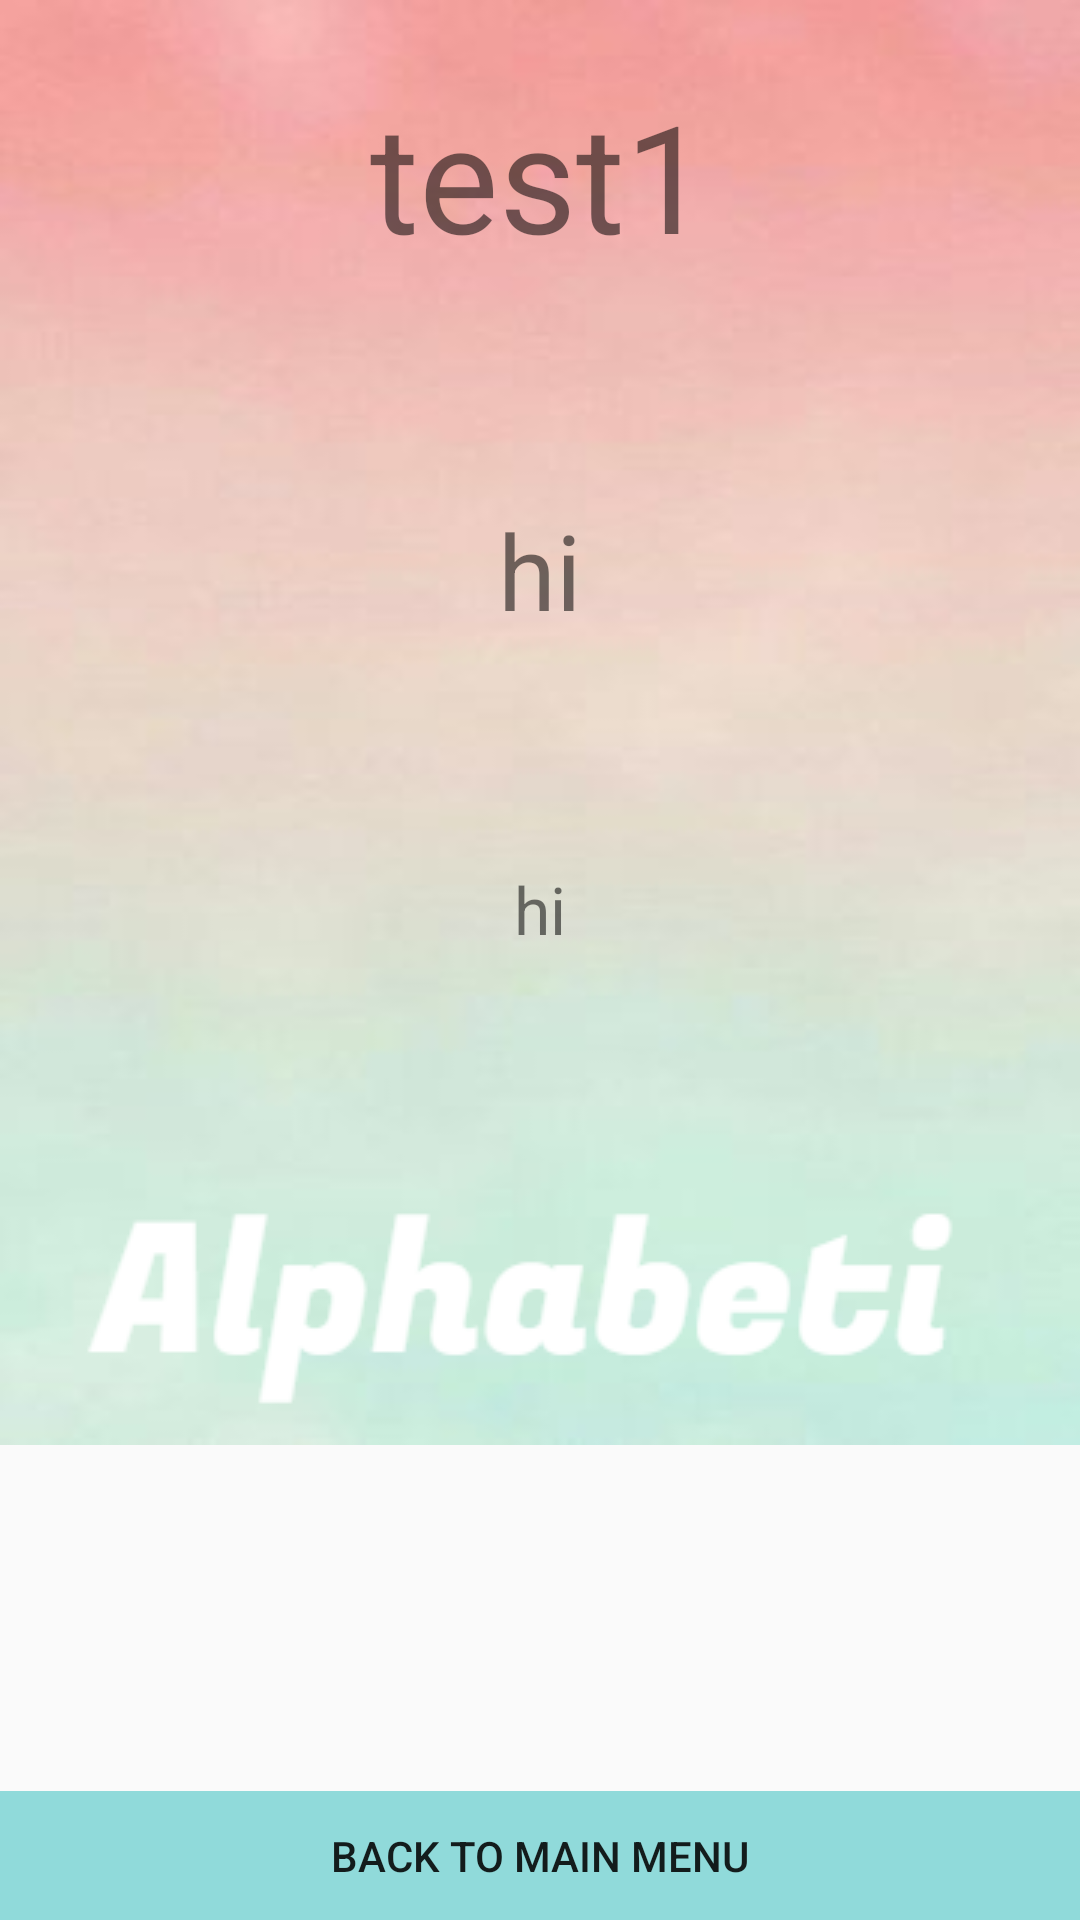

Produce the Android XML layout that renders to this screen, including the resource entries it uses.
<!-- AndroidManifest.xml: application theme AppTheme -->
<!-- res/layout/content_end.xml -->
<?xml version="1.0" encoding="utf-8"?>
<RelativeLayout xmlns:android="http://schemas.android.com/apk/res/android"
    android:layout_width="match_parent"
    android:layout_height="match_parent">

    <LinearLayout

        android:id="@+id/buttons"
        android:layout_width="match_parent"
        android:layout_height="wrap_content"
        android:orientation="vertical"
        android:layout_alignParentBottom="true">

        <Button
            android:layout_width="fill_parent"
            android:layout_height="wrap_content"
            android:background="#90dada"
            android:padding="12dp"
            android:text="Back to Main Menu"
            android:id="@+id/UA_b"
            android:minHeight="0dp"
            android:minWidth="0dp" />

    </LinearLayout>

    <ScrollView
        android:id="@+id/scrollableContents"
        android:layout_width="fill_parent"
        android:layout_height="fill_parent"
        android:layout_above="@+id/buttons"
        android:scrollbars="none">

        <LinearLayout
            android:layout_width="fill_parent"
            android:layout_height="wrap_content"
            android:gravity="center_horizontal"
            android:orientation="vertical"
            android:background="@drawable/login_wallpaper2">

            <TextView
                android:layout_width="wrap_content"
                android:layout_height="wrap_content"
                android:layout_marginTop="25dp"
                android:text="test1"
                android:textSize="50dp"
                android:id="@+id/UA_text1"
                android:textAlignment="center" />

            <TextView
                android:layout_width="wrap_content"
                android:layout_height="wrap_content"
                android:layout_marginTop="75dp"
                android:text="hi"
                android:textSize="35dp"
                android:id="@+id/UA_text2"
                android:textAlignment="center" />

            <TextView
                android:layout_width="wrap_content"
                android:layout_height="wrap_content"
                android:layout_marginBottom="50dp"
                android:layout_marginTop="75dp"
                android:text="hi"
                android:textSize="22dp"
                android:id="@+id/UA_text3"
                android:textAlignment="center" />

            <ImageView
                android:layout_width="wrap_content"
                android:layout_height="wrap_content"
                android:id="@+id/AW_image"
                android:layout_marginTop="20dp"
                android:layout_marginBottom="5dp"
                android:layout_centerVertical="true"
                android:layout_centerHorizontal="true"
                android:src="@drawable/title_white" />

        </LinearLayout>

    </ScrollView>


</RelativeLayout>
<!-- resources referenced by this layout -->
<resources>
  <!-- drawable login_wallpaper2: jpg bitmap (drawable, 4158 bytes) -->
  <!-- drawable title_white: png bitmap (drawable, 6007 bytes) -->
  <style name="AppTheme" parent="Theme.AppCompat.Light.DarkActionBar">
          
          <item name="colorPrimary">@color/colorPrimary</item>
          <item name="colorPrimaryDark">@color/colorPrimaryDark</item>
          <item name="colorAccent">@color/colorAccent</item>
      </style>
  <color name="colorPrimary">#3F51B5</color>
  <color name="colorPrimaryDark">#303F9F</color>
  <color name="colorAccent">#FF4081</color>
</resources>
